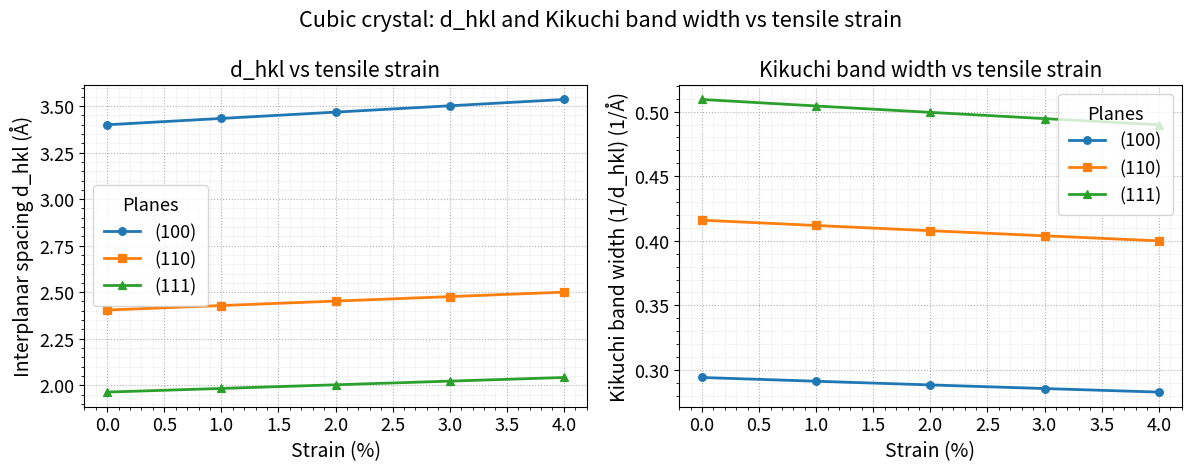

Source code (Python):
"""
Cubic Lattice d(hkl) vs. Strain (Publication-Ready Plot)
--------------------------------------------------------
Intent:
    - Given a stress-free cubic lattice parameter a0 (e.g., 3.4 Å), vary the lattice parameter by
      engineering tensile strain from 0% to 10% in 1% increments.
    - Compute interplanar spacings d_hkl(a) for planes (100), (110), (111): d_hkl = a / sqrt(h^2+k^2+l^2).
    - Plot Strain (%) vs. d_hkl (Å) with publication-ready quality (fonts, labels, legend, markers).

Structure:
    - LatticeStudy: Encapsulates data and computations for lattice parameter and d_hkl vs. strain.
    - Plotter: Handles figure creation and styling without specifying colors (per constraints).

Design decisions:
    - Strain is engineering strain: eps = (a - a0)/a0; a = a0 * (1 + eps)
    - Include 0% strain as requested.
    - Default input via an in-code dictionary for early development. YAML support can be added on request.

Usage:
    - Run this file directly. Outputs a PNG figure 'd_hkl_vs_strain.png' in the working directory.
"""
from __future__ import annotations

import math
from dataclasses import dataclass
from typing import Dict, Iterable, List, Tuple

import numpy as np
import matplotlib.pyplot as plt


HKL = Tuple[int, int, int]


@dataclass
class LatticeStudy:
    """Compute lattice parameter changes and interplanar spacings for cubic crystals.

    Attributes
    ----------
    a0 : float
        Stress-free lattice parameter (Å).
    strain_steps : Iterable[float]
        Engineering strain values (fractional, e.g., 0.00, 0.01, ..., 0.10).
    planes : List[HKL]
        List of Miller indices to evaluate.
    """

    a0: float
    strain_steps: Iterable[float]
    planes: List[HKL]

    def __post_init__(self) -> None:
        self._validate_inputs()
        self.strain_steps = np.array(list(self.strain_steps), dtype=float)

    def _validate_inputs(self) -> None:
        if not isinstance(self.a0, (int, float)) or self.a0 <= 0:
            raise ValueError("a0 must be a positive number (Å).")
        if not isinstance(self.planes, (list, tuple)) or len(self.planes) == 0:
            raise ValueError("planes must be a non-empty list of (h,k,l) tuples.")
        for hkl in self.planes:
            if (
                not isinstance(hkl, (list, tuple))
                or len(hkl) != 3
                or not all(isinstance(v, int) for v in hkl)
            ):
                raise ValueError(f"Invalid Miller index: {hkl}. Use integer triplets like (1,1,1).")
            if all(v == 0 for v in hkl):
                raise ValueError("(0,0,0) is not a valid Miller index.")

    # --------- Core computations ---------
    def a_values(self) -> np.ndarray:
        """Return the lattice parameter values a = a0 * (1 + eps) for each strain step."""
        return self.a0 * (1.0 + self.strain_steps)

    @staticmethod
    def _d_for_plane_given_a(a: np.ndarray, hkl: HKL) -> np.ndarray:
        h, k, l = hkl
        denom = math.sqrt(h * h + k * k + l * l)
        return a / denom

    def d_for_plane(self, hkl: HKL) -> np.ndarray:
        """Compute d_hkl(a) for all a-values for a given (hkl)."""
        a_vals = self.a_values()
        return self._d_for_plane_given_a(a_vals, hkl)

    def compute_all(self) -> Dict[HKL, np.ndarray]:
        """Compute d_hkl arrays for each plane.

        Returns
        -------
        Dict[HKL, np.ndarray]
            Mapping from (h,k,l) -> d_hkl(a) over all strain steps.
        """
        results: Dict[HKL, np.ndarray] = {}
        a_vals = self.a_values()  # compute once
        for hkl in self.planes:
            results[hkl] = self._d_for_plane_given_a(a_vals, hkl)
        return results


class Plotter:
    """Create publication-ready matplotlib plots (without specifying colors)."""

    def __init__(self, font_size: int = 13):
        # Configure global style (avoid color specifications to respect constraints)
        plt.rcParams.update(
            {
                "figure.dpi": 150,
                "savefig.dpi": 300,
                "axes.labelsize": font_size + 1,
                "axes.titlesize": font_size + 2,
                "xtick.labelsize": font_size,
                "ytick.labelsize": font_size,
                "legend.fontsize": font_size,
                "font.size": font_size,
            }
        )

    @staticmethod
    def _hkl_to_label(hkl: HKL) -> str:
        h, k, l = hkl
        return fr"$({h}{k}{l})$"

    def plot_d_vs_strain(
        self,
        strain_steps: np.ndarray,
        d_map: Dict[HKL, np.ndarray],
        a0: float,
        output_path: str = "d_hkl_vs_strain.png",
    ) -> None:
        fig, ax = plt.subplots(figsize=(6.5, 4.5))

        x_percent = 100.0 * strain_steps

        # Choose different markers for up to a few curves (no color specification)
        markers = ["o", "s", "^", "D", "v", ">", "<"]

        for i, (hkl, d_vals) in enumerate(d_map.items()):
            marker = markers[i % len(markers)]
            ax.plot(
                x_percent,
                d_vals,
                linewidth=2.0,
                marker=marker,
                markersize=5.5,
                markeredgewidth=0.9,
                label=self._hkl_to_label(hkl),
            )

        # Labels & title
        ax.set_xlabel("Strain (%)")
        ax.set_ylabel(r"Interplanar spacing $d_{hkl}$ (Å)")
        ax.set_title("Cubic crystal: $d_{hkl}$ vs. tensile strain")

        # Ticks & grid
        ax.minorticks_on()
        ax.grid(True, which="major", linestyle=":", linewidth=0.8)
        ax.grid(True, which="minor", linestyle=":", linewidth=0.4, alpha=0.6)

        # Legend
        leg = ax.legend(frameon=True, fancybox=True, borderpad=0.6)
        leg.set_title("Planes")

        # Helpful annotation: linear proportionality
        ax.annotate(
            r"$d_{hkl} = \dfrac{a}{\sqrt{h^2+k^2+l^2}}\;\propto\;a$",
            xy=(0.55, 0.15),
            xycoords="axes fraction",
            ha="center",
            va="center",
            fontsize=12,
            bbox=dict(boxstyle="round,pad=0.35", fc="white", ec="0.7", lw=1.0),
        )

        # Tight layout and save
        fig.tight_layout()
        fig.savefig(output_path, bbox_inches="tight")
        print(f"Saved figure to: {output_path}")


# --- Additional analysis classes appended ---
class KikuchiAnalysis:
    """Compute Kikuchi band widths from d-spacing maps with a scaling factor.

    Band width definition: BW_hkl = scaling_factor / d_hkl.
    With scaling_factor = 1, units are 1/Å.
    """

    def __init__(self, scaling_factor: float = 1.0) -> None:
        if scaling_factor <= 0:
            raise ValueError("scaling_factor must be positive.")
        self.scaling_factor = scaling_factor

    def compute(self, d_map: Dict[HKL, np.ndarray]) -> Dict[HKL, np.ndarray]:
        bw_map: Dict[HKL, np.ndarray] = {}
        for hkl, d_vals in d_map.items():
            d_vals = np.asarray(d_vals, dtype=float)
            if np.any(d_vals <= 0):
                raise ValueError("All d-spacings must be positive to compute bandwidth.")
            bw_map[hkl] = self.scaling_factor / d_vals
        return bw_map


class PlotterDual:
    """Two-panel plotter: (left) d_hkl vs strain, (right) Kikuchi band width vs strain (side-by-side)."""

    def __init__(self, font_size: int = 13):
        plt.rcParams.update(
            {
                "figure.dpi": 150,
                "savefig.dpi": 300,
                "axes.labelsize": font_size + 1,
                "axes.titlesize": font_size + 2,
                "xtick.labelsize": font_size,
                "ytick.labelsize": font_size,
                "legend.fontsize": font_size,
                "font.size": font_size,
            }
        )

    @staticmethod
    def _hkl_to_label(hkl: HKL) -> str:
        h, k, l = hkl
        return f"({h}{k}{l})"

    def plot(
        self,
        strain_steps: np.ndarray,
        d_map: Dict[HKL, np.ndarray],
        bw_map: Dict[HKL, np.ndarray],
        output_path: str = "d_hkl_and_kikuchi_bw_vs_strain.png",
    ) -> None:
        # Side-by-side panels, shared x-axis
        fig, (ax1, ax2) = plt.subplots(nrows=1, ncols=2, figsize=(12.0, 4.8), sharex=True)

        x_percent = 100.0 * np.asarray(strain_steps, dtype=float)
        markers = ["o", "s", "^", "D", "v", ">", "<"]

        # Left: d_hkl vs strain
        for i, (hkl, d_vals) in enumerate(d_map.items()):
            ax1.plot(
                x_percent,
                d_vals,
                linewidth=2.0,
                marker=markers[i % len(markers)],
                markersize=5.5,
                markeredgewidth=0.9,
                label=self._hkl_to_label(hkl),
            )
        ax1.set_xlabel("Strain (%)")
        ax1.set_ylabel("Interplanar spacing d_hkl (Å)")
        ax1.set_title("d_hkl vs tensile strain")
        ax1.minorticks_on()
        ax1.grid(True, which="major", linestyle=":", linewidth=0.8)
        ax1.grid(True, which="minor", linestyle=":", linewidth=0.4, alpha=0.6)
        ax1.legend(frameon=True, fancybox=True, borderpad=0.6, title="Planes")
        # ax1.annotate(
        #     "d_hkl = a / sqrt(h^2+k^2+l^2)  →  ∝ a",
        #     xy=(0.55, 0.15), xycoords="axes fraction",
        #     ha="center", va="center", fontsize=12,
        #     bbox=dict(boxstyle="round,pad=0.35", fc="white", ec="0.7", lw=1.0),
        # )

        # Right: band width vs strain
        for i, (hkl, bw_vals) in enumerate(bw_map.items()):
            ax2.plot(
                x_percent,
                bw_vals,
                linewidth=2.0,
                marker=markers[i % len(markers)],
                markersize=5.5,
                markeredgewidth=0.9,
                label=self._hkl_to_label(hkl),
            )
        ax2.set_xlabel("Strain (%)")
        ax2.set_ylabel("Kikuchi band width (1/d_hkl) (1/Å)")
        ax2.set_title("Kikuchi band width vs tensile strain")
        ax2.minorticks_on()
        ax2.grid(True, which="major", linestyle=":", linewidth=0.8)
        ax2.grid(True, which="minor", linestyle=":", linewidth=0.4, alpha=0.6)
        ax2.legend(frameon=True, fancybox=True, borderpad=0.6, title="Planes")
        # ax2.annotate(
        #     "Band width = scaling / d_hkl  →  ∝ 1/a  (scaling=1)",
        #     xy=(0.55, 0.85), xycoords="axes fraction",
        #     ha="center", va="center", fontsize=12,
        #     bbox=dict(boxstyle="round,pad=0.35", fc="white", ec="0.7", lw=1.0),
        # )

        # Overall figure title
        fig.suptitle("Cubic crystal: d_hkl and Kikuchi band width vs tensile strain", y=0.98)

        fig.tight_layout()
        fig.savefig(output_path, bbox_inches="tight")
        plt.show()
        print(f"Saved figure to: {output_path}")


# ------------------- Example run -------------------
if __name__ == "__main__":
    # Default input dictionary (can be replaced by YAML loading if requested)
    config = {
        "a0": 3.4,  # Å
        # Include 0% to 10% in 1% steps
        "strain_steps": [i / 100.0 for i in range(0, 5)],
        "planes": [(1, 0, 0), (1, 1, 0), (1, 1, 1)],
        "scaling_factor": 1.0,  # band width scaling; units become (scaling)/Å
    }

    study = LatticeStudy(
        a0=config["a0"],
        strain_steps=config["strain_steps"],
        planes=config["planes"],
    )

    # Compute results
    d_map = study.compute_all()

    # Band width from d-map
    bw_map = KikuchiAnalysis(scaling_factor=config["scaling_factor"]).compute(d_map)

    # Optional: quick numeric sanity checks at 0% strain
    for hkl in config["planes"]:
        d0 = d_map[hkl][0]
        denom = math.sqrt(sum(v * v for v in hkl))
        assert abs(d0 - config["a0"] / denom) < 1e-12, "d_hkl at 0% should equal a0/sqrt(h^2+k^2+l^2)"
        assert abs(bw_map[hkl][0] - (config["scaling_factor"] / d0)) < 1e-12, "band width must be inverse of d"

    # Plot two panels
    plotter = PlotterDual(font_size=13)
    plotter.plot(
        strain_steps=np.array(config["strain_steps"], dtype=float),
        d_map=d_map,
        bw_map=bw_map,
        output_path="d_hkl_and_kikuchi_bw_vs_strain.png",
    )
